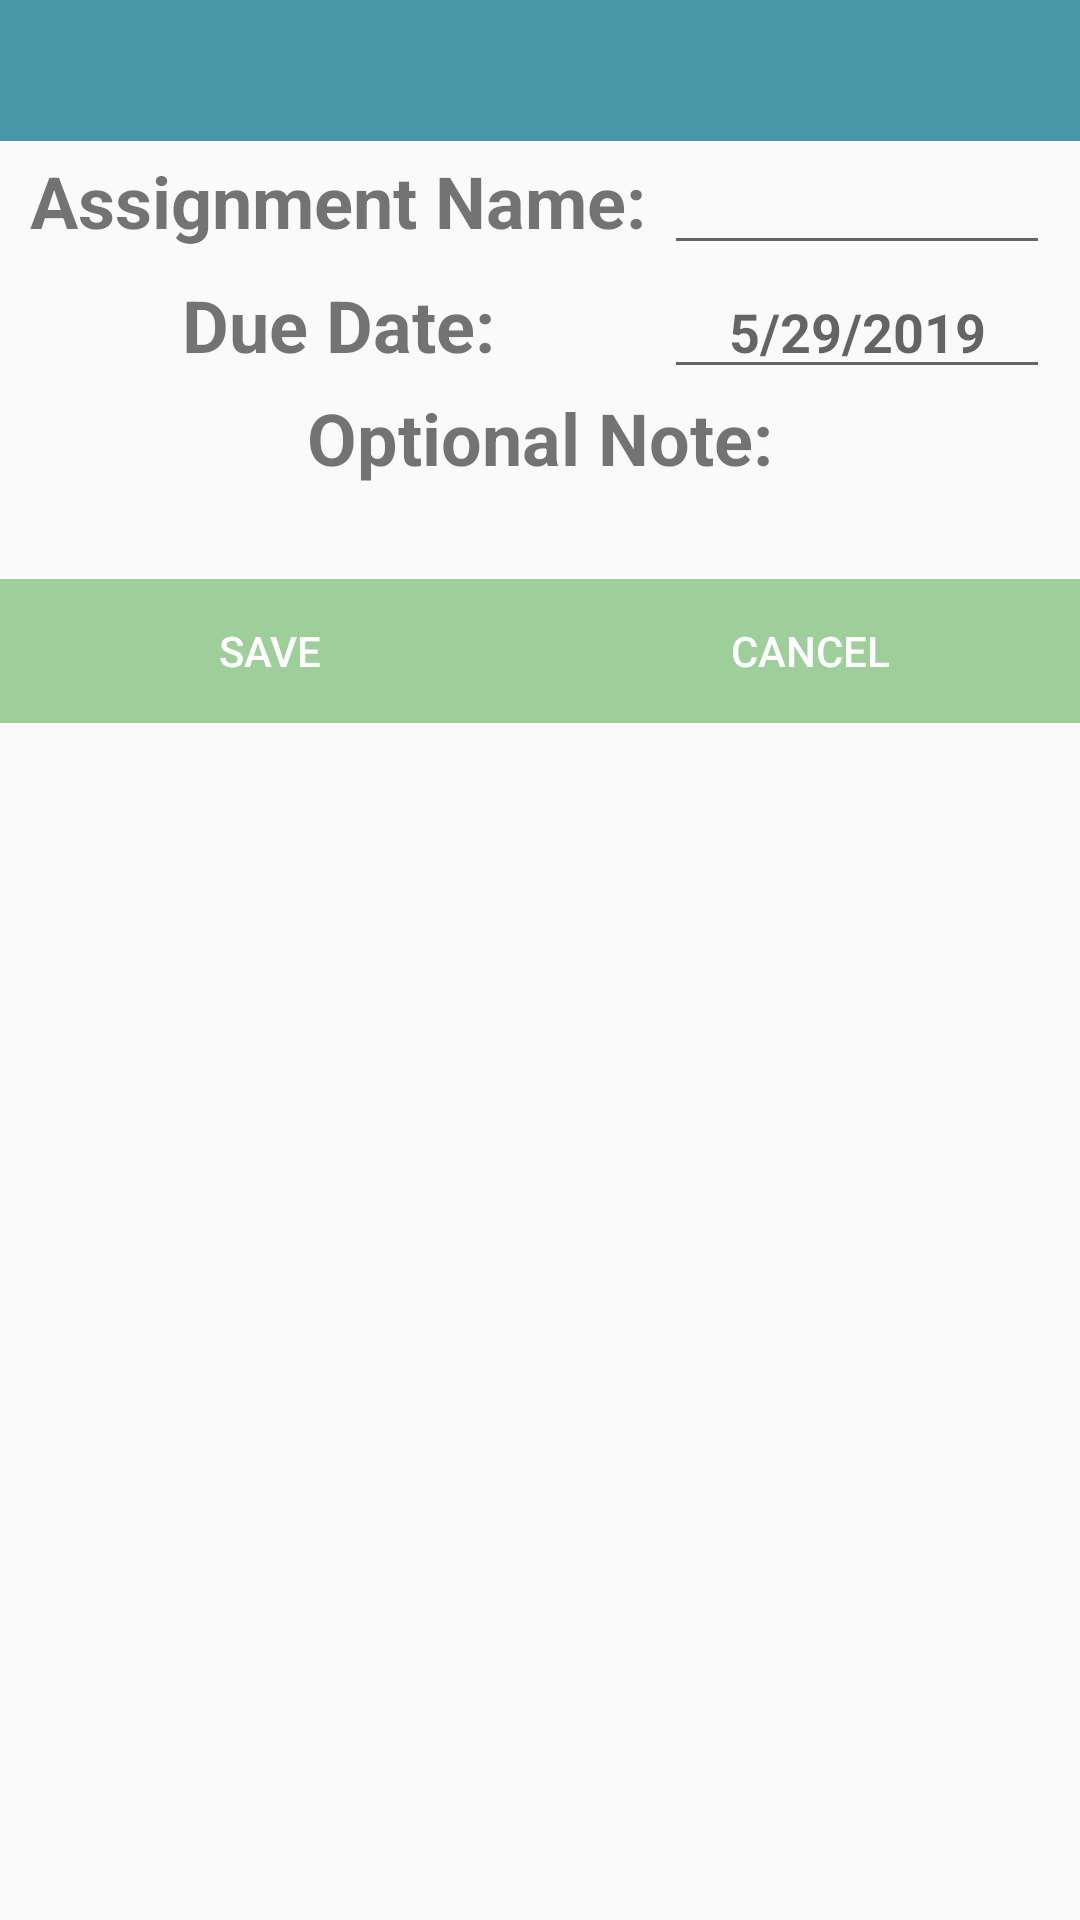

Reconstruct the res/layout file that produces this screen, plus the resources it refers to.
<!-- AndroidManifest.xml: application theme AppTheme -->
<!-- res/layout/activity_add_modify_assignment.xml -->
<?xml version="1.0" encoding="utf-8"?>
<android.support.constraint.ConstraintLayout xmlns:android="http://schemas.android.com/apk/res/android"
    xmlns:app="http://schemas.android.com/apk/res-auto"
    xmlns:tools="http://schemas.android.com/tools"
    android:layout_width="match_parent"
    android:layout_height="match_parent"
    tools:context=".AddModifyAssignment">

    <ScrollView
        android:layout_width="match_parent"
        android:layout_height="match_parent">

        <LinearLayout
            android:layout_width="match_parent"
            android:layout_height="wrap_content"
            android:orientation="vertical">

            <TextView
                android:id="@+id/messageTextView"
                android:layout_width="match_parent"
                android:layout_height="47dp"
                android:background="#4a97a7"
                android:textAlignment="center"
                android:textColor="@android:color/white" />

            <TableLayout
                android:layout_width="match_parent"
                android:layout_height="146dp"
                android:layout_marginLeft="10dp"
                android:layout_marginRight="10dp">

                <TableRow
                    android:layout_width="match_parent"
                    android:layout_height="match_parent">

                    <TextView
                        android:layout_width="wrap_content"
                        android:layout_height="wrap_content"
                        android:text="Assignment Name: "
                        android:textAlignment="center"
                        android:textSize="24sp"
                        android:textStyle="bold" />

                    <EditText
                        android:id="@+id/assignmentNameEditText"
                        android:layout_height="wrap_content"
                        android:layout_weight="20"
                        android:ems="10"
                        android:inputType="textPersonName"
                        android:textAlignment="center"
                        android:textSize="18sp"
                        android:textStyle="bold" />
                </TableRow>

                <TableRow
                    android:layout_width="match_parent"
                    android:layout_height="match_parent" />

                <TableRow
                    android:layout_width="match_parent"
                    android:layout_height="match_parent">

                    <TextView
                        android:id="@+id/textView9"
                        android:layout_width="wrap_content"
                        android:layout_height="wrap_content"
                        android:text="Due Date: "
                        android:textAlignment="center"
                        android:textSize="24sp"
                        android:textStyle="bold" />

                    <EditText
                        android:id="@+id/dueDateEditText"
                        android:layout_height="wrap_content"
                        android:layout_weight="20"
                        android:ems="10"
                        android:hint="5/29/2019"
                        android:inputType="date"
                        android:textAlignment="center"
                        android:textSize="18sp"
                        android:textStyle="bold" />
                </TableRow>

                <TableRow
                    android:layout_width="match_parent"
                    android:layout_height="match_parent"
                    android:textAlignment="center">

                    <TextView
                        android:id="@+id/textView3"
                        android:layout_width="wrap_content"
                        android:layout_height="wrap_content"
                        android:layout_weight="100"
                        android:text="Optional Note:"
                        android:textAlignment="center"
                        android:textSize="24sp"
                        android:textStyle="bold" />

                </TableRow>

                <TableRow
                    android:layout_width="match_parent"
                    android:layout_height="match_parent" />

                <TableRow
                    android:layout_width="match_parent"
                    android:layout_height="match_parent" />

                <TableRow
                    android:layout_width="match_parent"
                    android:layout_height="match_parent" />
            </TableLayout>

            <LinearLayout
                android:layout_width="match_parent"
                android:layout_height="0dp"
                android:orientation="vertical">

                <EditText
                    android:id="@+id/optionalNoteEditText"
                    android:layout_width="match_parent"
                    android:layout_height="0dp"
                    android:layout_marginLeft="10dp"
                    android:layout_marginRight="10dp"
                    android:layout_weight=".50"
                    android:background="#e6ffe6"
                    android:ems="10"
                    android:inputType="textMultiLine"
                    android:maxLines="500" />

            </LinearLayout>

            <LinearLayout
                android:layout_width="match_parent"
                android:layout_height="match_parent"
                android:orientation="horizontal">

                <Button
                    android:id="@+id/assignmentSaveButton"
                    android:layout_width="wrap_content"
                    android:layout_height="wrap_content"
                    android:layout_weight="1"
                    android:background="#9ece9a"
                    android:text="Save"
                    android:textAlignment="center"
                    android:textColor="@android:color/white" />

                <Button
                    android:id="@+id/assignmentCancelButton"
                    android:layout_width="wrap_content"
                    android:layout_height="wrap_content"
                    android:layout_weight="1"
                    android:background="#9ece9a"
                    android:text="@android:string/cancel"
                    android:textAlignment="center"
                    android:textColor="@android:color/white" />
            </LinearLayout>

        </LinearLayout>
    </ScrollView>

</android.support.constraint.ConstraintLayout>
<!-- resources referenced by this layout -->
<resources>
  <style name="AppTheme" parent="Theme.AppCompat.Light.DarkActionBar">
          
          <item name="colorPrimary">@color/blackdartqBlue</item>
          <item name="colorPrimaryDark">@color/colorPrimaryDark</item>
          <item name="colorAccent">@color/colorAccent</item>
          <item name="windowActionBar">true</item>
          <item name="windowNoTitle">true</item>
          
          <item name="android:windowContentOverlay">@null</item>
      </style>
  <color name="blackdartqBlue">#4a97a7</color>
  <color name="colorPrimaryDark">#00574B</color>
  <color name="colorAccent">#D81B60</color>
</resources>
